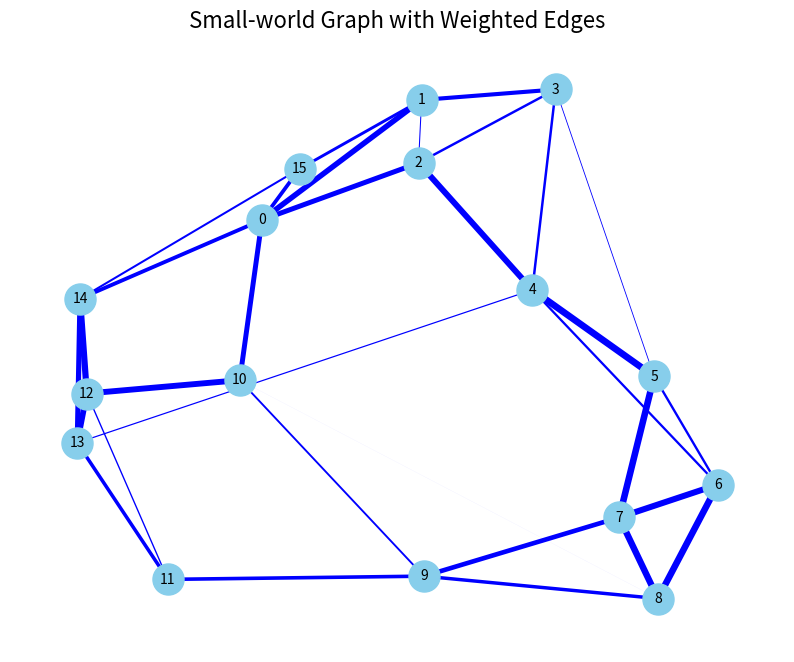
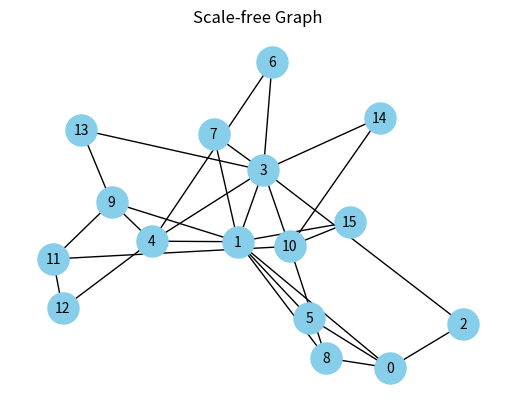
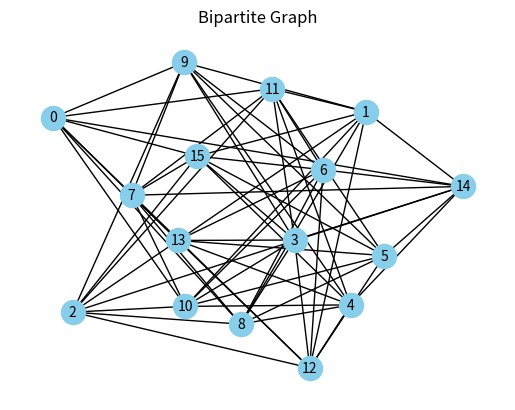
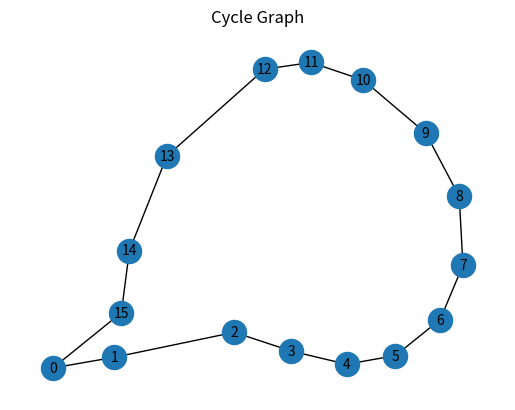
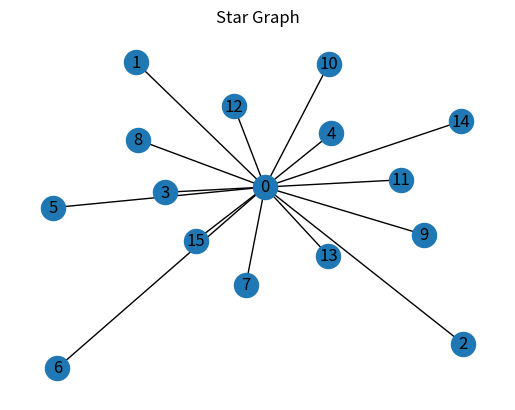
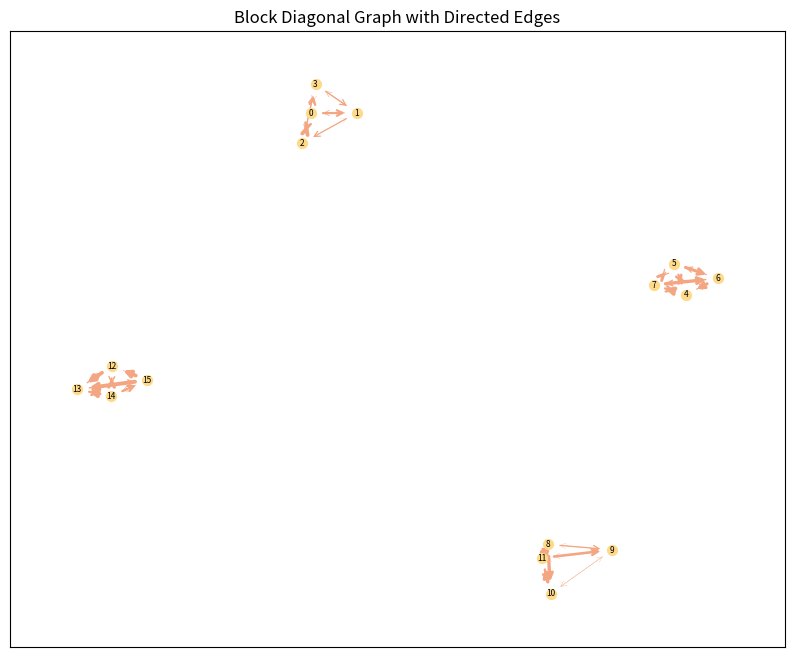

Recreate these plots in Python, in order.
import os
import random

import numpy as np
import networkx as nx
import matplotlib.pyplot as plt

def add_random_weights(graph):

    for u, v in graph.edges():

        graph[u][v]['weight'] = random.uniform(0, 1)

    return graph

result_dir = "./data/prior experiment/"

save = {
    "Small World": 0,
    "Scale Free": 0,
    "Bipartite": 0,
    "Cycle": 0,
    "Star": 0,
    "Block Diagonal": 1,
}

n = 16

"""

Small World Graph

"""

# Small-world graph
k, p = 4, 0.1
small_world_graph = nx.watts_strogatz_graph(n, k, p)
small_world_graph = add_random_weights(small_world_graph)
adj_matrix = nx.to_numpy_array(small_world_graph, weight='weight')

U, S, VT = np.linalg.svd(adj_matrix)
max_singular_value = np.max(S)
coef = 0.99 / max_singular_value
adj_matrix = coef * adj_matrix

print("Small-world Graph Adjacency Matrix with Weights:")
print(adj_matrix)

weights = [small_world_graph[u][v]['weight'] for u, v in small_world_graph.edges()]

plt.figure(figsize=(10, 8))
plt.title("Small-world Graph with Weighted Edges", fontsize=16)

nx.draw(
    small_world_graph,
    with_labels=True,
    node_size=500,
    node_color='skyblue',
    font_size=10,
    font_color='black',
    width=[w * 5 for w in weights],
    edge_color='blue',
    pos=nx.spring_layout(small_world_graph, seed=42),
)

if save["Small World"]:

    plt.show()

    dim_x = n
    Q = np.eye(dim_x) * 0.01  # Small noise in Sigma_q
    H = np.eye(dim_x)  # H matrix as identity
    R = np.eye(dim_x) * 0.01  # Small noise in Sigma_r
    m0 = np.zeros(dim_x)  # Zero vector for mu_0
    P0 = np.eye(dim_x) * 0.01  # Small values in P_0

    root = os.path.join(result_dir, "small world graph/")
    os.makedirs(root, exist_ok=True)

    # Save the matrices to files
    np.save(os.path.join(root, "A.npy"), adj_matrix)  # Save matrix A
    np.save(os.path.join(root, "Q.npy"), Q)  # Save matrix Q
    np.save(os.path.join(root, "H.npy"), H)  # Save matrix H
    np.save(os.path.join(root, "R.npy"), R)  # Save matrix R
    np.save(os.path.join(root, "m0.npy"), m0)  # Save vector m0
    np.save(os.path.join(root, "P0.npy"), P0)  # Save matrix P0

plt.close()

"""

Scale Free Graph

"""

# Scale-free graph
m = 2
scale_free_graph = nx.barabasi_albert_graph(n, m)
scale_free_graph = add_random_weights(scale_free_graph)
adj_matrix = nx.to_numpy_array(scale_free_graph, weight='weight')

# U, S, VT = np.linalg.svd(adj_matrix)
# max_singular_value = np.max(S)
# coef = 0.99 / max_singular_value
# adj_matrix = coef * adj_matrix

print("Scale-free Graph Adjacency Matrix with Weights:")
print(adj_matrix)
plt.title("Scale-free Graph")
nx.draw(
    scale_free_graph,
    with_labels=True,
    node_size=500,
    node_color='skyblue',
    font_size=10,
    font_color='black'
)

if save["Scale Free"]:

    plt.show()

    dim_x = n
    Q = np.eye(dim_x) * 0.01  # Small noise in Sigma_q
    H = np.eye(dim_x)  # H matrix as identity
    R = np.eye(dim_x) * 0.01  # Small noise in Sigma_r
    m0 = np.zeros(dim_x)  # Zero vector for mu_0
    P0 = np.eye(dim_x) * 0.01  # Small values in P_0

    root = os.path.join(result_dir, "scale free graph/")
    os.makedirs(root, exist_ok=True)

    # Save the matrices to files
    np.save(os.path.join(root, "A.npy"), adj_matrix)  # Save matrix A
    np.save(os.path.join(root, "Q.npy"), Q)  # Save matrix Q
    np.save(os.path.join(root, "H.npy"), H)  # Save matrix H
    np.save(os.path.join(root, "R.npy"), R)  # Save matrix R
    np.save(os.path.join(root, "m0.npy"), m0)  # Save vector m0
    np.save(os.path.join(root, "P0.npy"), P0)  # Save matrix P0

plt.close()

"""

Bipartite Graph

"""

# Bipartite graph
n1, n2 = int(n/2), int(n/2)
bipartite_graph = nx.complete_bipartite_graph(n1, n2)
bipartite_graph = add_random_weights(bipartite_graph)
adj_matrix = nx.to_numpy_array(bipartite_graph, weight='weight')

# U, S, VT = np.linalg.svd(adj_matrix)
# max_singular_value = np.max(S)
# coef = 0.99 / max_singular_value
# adj_matrix = coef * adj_matrix

print("Bipartite Graph Adjacency Matrix with Weights:")
print(adj_matrix)
plt.title("Bipartite Graph")
nx.draw(
    bipartite_graph,
    with_labels=True,
    node_color='skyblue',
    font_size=10,
    font_color='black'
)

if save["Bipartite"]:

    plt.show()

    dim_x = n
    Q = np.eye(dim_x) * 0.01  # Small noise in Sigma_q
    H = np.eye(dim_x)  # H matrix as identity
    R = np.eye(dim_x) * 0.01  # Small noise in Sigma_r
    m0 = np.zeros(dim_x)  # Zero vector for mu_0
    P0 = np.eye(dim_x) * 0.01  # Small values in P_0

    root = os.path.join(result_dir, "bipartite graph/")
    os.makedirs(root, exist_ok=True)

    # Save the matrices to files
    np.save(os.path.join(root, "A.npy"), adj_matrix)  # Save matrix A
    np.save(os.path.join(root, "Q.npy"), Q)  # Save matrix Q
    np.save(os.path.join(root, "H.npy"), H)  # Save matrix H
    np.save(os.path.join(root, "R.npy"), R)  # Save matrix R
    np.save(os.path.join(root, "m0.npy"), m0)  # Save vector m0
    np.save(os.path.join(root, "P0.npy"), P0)  # Save matrix P0

plt.close()

"""

Cycle Graph

"""

# Cycle graph
cycle_graph = nx.cycle_graph(n)
cycle_graph = add_random_weights(cycle_graph)
adj_matrix = nx.to_numpy_array(cycle_graph, weight='weight')

U, S, VT = np.linalg.svd(adj_matrix)
max_singular_value = np.max(S)
coef = 0.99 / max_singular_value
adj_matrix = coef * adj_matrix

print("Cycle Graph Adjacency Matrix with Weights:")
print(adj_matrix)
plt.title("Cycle Graph")
nx.draw(
    cycle_graph,
    with_labels=True,
    font_size=10,
    font_color='black'
)

if save["Cycle"]:

    plt.show()

    dim_x = n
    Q = np.eye(dim_x) * 0.01  # Small noise in Sigma_q
    H = np.eye(dim_x)  # H matrix as identity
    R = np.eye(dim_x) * 0.01  # Small noise in Sigma_r
    m0 = np.zeros(dim_x)  # Zero vector for mu_0
    P0 = np.eye(dim_x) * 0.01  # Small values in P_0

    root = os.path.join(result_dir, "cycle graph/")
    os.makedirs(root, exist_ok=True)

    # Save the matrices to files
    np.save(os.path.join(root, "A.npy"), adj_matrix)  # Save matrix A
    np.save(os.path.join(root, "Q.npy"), Q)  # Save matrix Q
    np.save(os.path.join(root, "H.npy"), H)  # Save matrix H
    np.save(os.path.join(root, "R.npy"), R)  # Save matrix R
    np.save(os.path.join(root, "m0.npy"), m0)  # Save vector m0
    np.save(os.path.join(root, "P0.npy"), P0)  # Save matrix P0

plt.close()

"""

Star Graph

"""

# Star graph
star_graph = nx.star_graph(n - 1)
star_graph = add_random_weights(star_graph)
adj_matrix = nx.to_numpy_array(star_graph, weight='weight')

# U, S, VT = np.linalg.svd(adj_matrix)
# max_singular_value = np.max(S)
# coef = 0.99 / max_singular_value
# adj_matrix = coef * adj_matrix

print("Star Graph Adjacency Matrix with Weights:")
print(adj_matrix)
plt.title("Star Graph")
nx.draw(
    star_graph,
    with_labels=True,
    font_color='black'
)

if save["Star"]:

    plt.show()

    dim_x = n
    Q = np.eye(dim_x) * 0.01  # Small noise in Sigma_q
    H = np.eye(dim_x)  # H matrix as identity
    R = np.eye(dim_x) * 0.01  # Small noise in Sigma_r
    m0 = np.zeros(dim_x)  # Zero vector for mu_0
    P0 = np.eye(dim_x) * 0.01  # Small values in P_0

    root = os.path.join(result_dir, "star graph/")
    os.makedirs(root, exist_ok=True)

    # Save the matrices to files
    np.save(os.path.join(root, "A.npy"), adj_matrix)  # Save matrix A
    np.save(os.path.join(root, "Q.npy"), Q)  # Save matrix Q
    np.save(os.path.join(root, "H.npy"), H)  # Save matrix H
    np.save(os.path.join(root, "R.npy"), R)  # Save matrix R
    np.save(os.path.join(root, "m0.npy"), m0)  # Save vector m0
    np.save(os.path.join(root, "P0.npy"), P0)  # Save matrix P0

plt.close()

"""

Block Diagonal

"""

# Block Diagonal Graph
block_sizes = [4, 4, 4, 4]  # Define the sizes of the blocks
block_diagonal_graph = nx.DiGraph()

# Create each block as a complete graph and add it to the block diagonal graph
start_node = 0
for size in block_sizes:
    block_graph = nx.complete_graph(size, create_using=nx.DiGraph())
    block_graph = add_random_weights(block_graph)  # Add random weights to the block
    block_diagonal_graph = nx.disjoint_union(block_diagonal_graph, block_graph)
    start_node += size

# Convert the graph to an adjacency matrix
adj_matrix_block = nx.to_numpy_array(block_diagonal_graph, weight='weight')

# Normalize the adjacency matrix using SVD (optional)
U, S, VT = np.linalg.svd(adj_matrix_block)
max_singular_value = np.max(S)
coef = 0.99 / max_singular_value
adj_matrix_block = coef * adj_matrix_block

print("Block Diagonal Graph Adjacency Matrix with Weights:")
print(adj_matrix_block)

plt.figure(figsize=(10, 8))
plt.title("Block Diagonal Graph with Directed Edges")

# Extract edge weights for visualization
weights = [block_diagonal_graph[u][v]['weight'] for u, v in block_diagonal_graph.edges()]

# Compute node positions if not provided
position = nx.spring_layout(block_diagonal_graph, seed=42)

# Draw nodes
nx.draw_networkx_nodes(
    block_diagonal_graph,
    position,
    node_size=50,
    node_color='#FEDA8B',
)

# Draw edges with custom arrow style
weights = [block_diagonal_graph[u][v]['weight'] for u, v in block_diagonal_graph.edges()]
nx.draw_networkx_edges(
    block_diagonal_graph,
    position,
    edge_color='#F4A582',
    width=[w * 3 for w in weights],  # Scale edge widths based on weights
    arrowstyle='->',
    arrowsize=10,
)

# Draw node labels
nx.draw_networkx_labels(
    block_diagonal_graph,
    position,
    font_size=6,
    font_color='black',
)

if save["Block Diagonal"]:

    plt.show()

    # Define dimensions and matrices for saving
    dim_x = n
    Q = np.eye(dim_x) * 0.01  # Small noise in Sigma_q
    H = np.eye(dim_x)  # H matrix as identity
    R = np.eye(dim_x) * 0.01  # Small noise in Sigma_r
    m0 = np.zeros(dim_x)  # Zero vector for mu_0
    P0 = np.eye(dim_x) * 0.01  # Small values in P_0

    # Create directory for saving results
    root = os.path.join(result_dir, "block diagonal graph/")
    os.makedirs(root, exist_ok=True)

    # Save the matrices to files
    np.save(os.path.join(root, "A.npy"), adj_matrix_block)  # Save matrix A
    np.save(os.path.join(root, "Q.npy"), Q)  # Save matrix Q
    np.save(os.path.join(root, "H.npy"), H)  # Save matrix H
    np.save(os.path.join(root, "R.npy"), R)  # Save matrix R
    np.save(os.path.join(root, "m0.npy"), m0)  # Save vector m0
    np.save(os.path.join(root, "P0.npy"), P0)  # Save matrix P0

plt.close()
